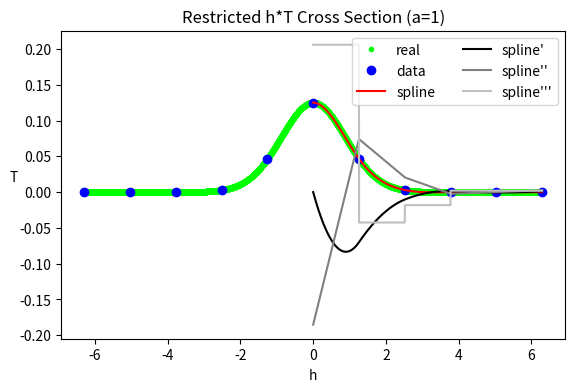

Write the Python code that produced this figure.
import math
from scipy import special, interpolate
import numpy as np
import matplotlib.pyplot as plt

n = 101 # density of a_range
knots = 11 # number of knots
a_index = 100 # which fixed a

a_range = np.linspace(0.,1.,n) # different fixed a
a_value = a_range[a_index]

h_train = np.linspace(-6.3,6.3,knots)
T_train = special.owens_t(h_train,a_value)

h_all = np.linspace(-6.3,6.3,6301)
T_all = special.owens_t(h_all,a_value)

cs = interpolate.CubicSpline(h_train,T_train)

h_test = np.linspace(0.,6.3,6301)
plt.subplots(figsize=(6.5, 4))
plt.plot(h_all, T_all, '.', label = 'real', color='lime')
plt.plot(h_train, T_train, 'o', label='data', color='blue')
plt.plot(h_test, cs(h_test), label="spline", color='red')
plt.plot(h_test, cs(h_test,1), label="spline'", color='black')
plt.plot(h_test, cs(h_test,2), label="spline''", color='gray')
plt.plot(h_test, cs(h_test,3), label="spline'''", color='silver')

# testing spline
#spline_num = 1

#rngA = cs.x[spline_num]
#rngB = cs.x[spline_num + 1]
#coef = cs.c[:,spline_num]

#poly = np.poly1d(coef)
#test = np.arange(rngA, rngB, 0.01)
#plt.plot(test,poly(test-rngA))

plt.legend(loc='upper right', ncol=2)

plt.title("Restricted h*T Cross Section (a=1)")
plt.xlabel("h")
plt.ylabel("T", rotation=0)

plt.show()